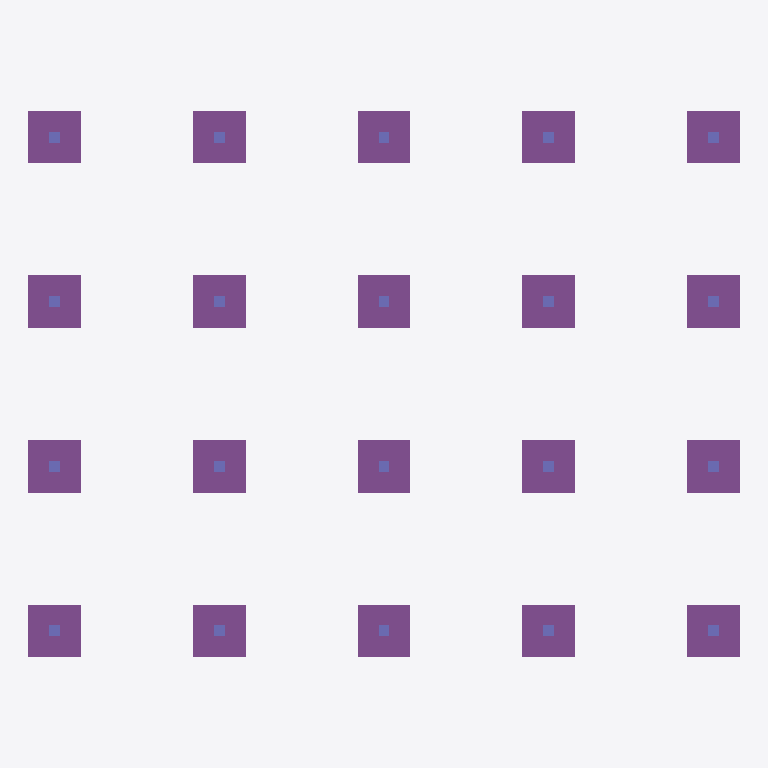
Plan cut of the same IFC building model at storey 'Foundation' (level -1.50 m, cut at -0.10 m), seen from above with north up, elements coloured by IFC class: 20 footings (purple), 20 columns (violet). Cut surfaces are drawn darker.
Extent 32.4 m × 24.9 m × 32.5 m (x, y, z). Storeys (6): Foundation at -1.50 m; Ground Floor at 0.00 m; Level 1 at 4.00 m; Level 2 at 8.00 m; Level 3 at 12.00 m; Roof at 16.00 m. Elements (481): 124 IfcBeam, 80 IfcColumn, 80 IfcPile, 64 IfcWall, 56 IfcWindow, 48 IfcSlab, 20 IfcFooting, 4 IfcRailing, 4 IfcStairFlight, 1 IfcRoof.

HEADER;
FILE_DESCRIPTION(('ViewDefinition[DesignTransferView]'),'2;1');
FILE_NAME('/dev/null','2026-11-01T14:52:33+00:00',(''),(''),'IfcOpenShell 0.9.0.post1','IfcOpenShell 0.9.0.post1','Nobody');
FILE_SCHEMA(('IFC4'));
ENDSEC;
DATA;
#1=IFCPROJECT('0M7jMu2C5EOP_a$aB6KCck',$,'SiteTwin sample building',$,$,$,$,(#10),#5);
#12=IFCSITE('1z2VO0V655W8vZlI3DAaEw',$,'Sample site',$,$,$,$,$,$,(33,39,35,1000000),(35,25,12,0),0.0,$,$);
#13=IFCBUILDING('3W4$qYggb1k9wIIiYzS2py',$,'Sample building',$,$,$,$,$,$,$,$,$);
#16=IFCBUILDINGSTOREY('03Fo6Idtn0_A5r7xb4ZDvV',$,'Foundation',$,$,$,$,$,$,-1500.0);
#17=IFCBUILDINGSTOREY('1sJ8VA4z1FxxezpPAk19MG',$,'Ground Floor',$,$,$,$,$,$,0.0);
#18=IFCBUILDINGSTOREY('1eCZijNsn0sevbsn9mZyE5',$,'Level 1',$,$,$,$,$,$,4000.0);
#19=IFCBUILDINGSTOREY('2rvMY4iqHC0fN2CwoxeMGY',$,'Level 2',$,$,$,$,$,$,8000.0);
#20=IFCBUILDINGSTOREY('3QuxToLafABRIlH1mJYqk3',$,'Level 3',$,$,$,$,$,$,12000.0);
#21=IFCBUILDINGSTOREY('3646HlwB941fSlFvX4QDOR',$,'Roof',$,$,$,$,$,$,16000.0);
#222=IFCFOOTING('2TrfJglqT7cg$s6sUmypI0',$,'F01',$,$,#243,#233,$,.PAD_FOOTING.);
#332=IFCFOOTING('3p9vRHllXBFOq9dzSONete',$,'F02',$,$,#353,#343,$,.PAD_FOOTING.);
#662=IFCFOOTING('3jMSE$LaX3YQW$W$2UriyD',$,'F11',$,$,#683,#673,$,.PAD_FOOTING.);
#772=IFCFOOTING('3mMTN$0i11x8HXxF44$grI',$,'F12',$,$,#793,#783,$,.PAD_FOOTING.);
#1542=IFCFOOTING('2SaAsWSNb8hBlLVA1bEnVQ',$,'F31',$,$,#1563,#1553,$,.PAD_FOOTING.);
#1652=IFCFOOTING('1MgX1duevEaBNbPdRM1n4_',$,'F32',$,$,#1673,#1663,$,.PAD_FOOTING.);
#1982=IFCFOOTING('11SOoJVIvAceA9AyyF9qVU',$,'F41',$,$,#2003,#1993,$,.PAD_FOOTING.);
#2092=IFCFOOTING('2IPv8x3SnB5P2zepvoQZUo',$,'F42',$,$,#2113,#2103,$,.PAD_FOOTING.);
#1102=IFCFOOTING('3bRge1hjjF0xt_lxH1CbKU',$,'F21',$,$,#1123,#1113,$,.PAD_FOOTING.);
#1212=IFCFOOTING('2I75NeQ_f2bBTTD2WDS_ni',$,'F22',$,$,#1233,#1223,$,.PAD_FOOTING.);
#112=IFCFOOTING('2TfONrkIPCwfscN5N0ivA2',$,'F00',$,$,#133,#123,$,.PAD_FOOTING.);
#442=IFCFOOTING('0QWnxOji9EpeYTsLvymgvy',$,'F03',$,$,#463,#453,$,.PAD_FOOTING.);
#552=IFCFOOTING('1qLDFY1CTERw623$D2Rc4s',$,'F10',$,$,#573,#563,$,.PAD_FOOTING.);
#882=IFCFOOTING('3pcRKW6_L3igNBMgcS$3Fr',$,'F13',$,$,#903,#893,$,.PAD_FOOTING.);
#1432=IFCFOOTING('3XXldLvfTByhhhLn_j2ZbI',$,'F30',$,$,#1453,#1443,$,.PAD_FOOTING.);
#1762=IFCFOOTING('301EZSOHb4VQH0zt61A7eo',$,'F33',$,$,#1783,#1773,$,.PAD_FOOTING.);
#1872=IFCFOOTING('3fh2sEj417WhmtakoQDwAu',$,'F40',$,$,#1893,#1883,$,.PAD_FOOTING.);
#2202=IFCFOOTING('1A1ZYq5LD2IP1XwuS27UCt',$,'F43',$,$,#2223,#2213,$,.PAD_FOOTING.);
#992=IFCFOOTING('2_huodxIT7LAx4_yaNdkU6',$,'F20',$,$,#1013,#1003,$,.PAD_FOOTING.);
#1322=IFCFOOTING('1HpQ8TmeHC9R25VsUUnqsE',$,'F23',$,$,#1343,#1333,$,.PAD_FOOTING.);
#2247=IFCCOLUMN('3VpgVb4jf4hwQj8FXiT6kq',$,'C001',$,$,#2268,#2258,$,$);
#2224=IFCCOLUMN('1NPfS7qILDhBUNN92zyuSF',$,'C000',$,$,#2246,#2235,$,$);
#2291=IFCCOLUMN('1FJicQTwnAD8wSV$y283Ud',$,'C003',$,$,#2312,#2302,$,$);
#2269=IFCCOLUMN('2cvH5ex1j7GgNajfyy6ix9',$,'C002',$,$,#2290,#2280,$,$);
#2313=IFCCOLUMN('2L9BZiNlbAPOK_lhJnALsZ',$,'C010',$,$,#2334,#2324,$,$);
#2335=IFCCOLUMN('2ETQSy0D9EFxtLWjshIGRi',$,'C011',$,$,#2356,#2346,$,$);
#2357=IFCCOLUMN('0tXCFzRELD1P1ATB1OOXhR',$,'C012',$,$,#2378,#2368,$,$);
#2379=IFCCOLUMN('1V7tqwYUz3JAsr9qfoz3C5',$,'C013',$,$,#2400,#2390,$,$);
#2489=IFCCOLUMN('3mMXbemlTFQeeiTGiZRAWy',$,'C030',$,$,#2510,#2500,$,$);
#2511=IFCCOLUMN('1vX4_G2ojD$RNE6frAlS4F',$,'C031',$,$,#2532,#2522,$,$);
#2555=IFCCOLUMN('3c3BxmglP5_uOP0FeNDZpp',$,'C033',$,$,#2576,#2566,$,$);
#2533=IFCCOLUMN('271F2Xs8nC_9cAo4IZcCk3',$,'C032',$,$,#2554,#2544,$,$);
#2599=IFCCOLUMN('3u3iVF9bnFROeqoc$XOYPU',$,'C041',$,$,#2620,#2610,$,$);
#2577=IFCCOLUMN('2nzYPXLr5DUujrkyBfVCrv',$,'C040',$,$,#2598,#2588,$,$);
#2621=IFCCOLUMN('3NAQ6kB75B3uhDqnqHXA0p',$,'C042',$,$,#2642,#2632,$,$);
#2643=IFCCOLUMN('18l45o9Vr4EQ9zLtFcq5Hf',$,'C043',$,$,#2664,#2654,$,$);
#2401=IFCCOLUMN('0_NUbRH2P9yR5KGts$j3EQ',$,'C020',$,$,#2422,#2412,$,$);
#2445=IFCCOLUMN('3B0dxUWnn1OBqmIn6Bnz3n',$,'C022',$,$,#2466,#2456,$,$);
#2423=IFCCOLUMN('0Dwv_0TuHAMAs1yHgOrve4',$,'C021',$,$,#2444,#2434,$,$);
#2467=IFCCOLUMN('394psxqPn7HeHgFczGEZ4s',$,'C023',$,$,#2488,#2478,$,$);
ENDSEC;
